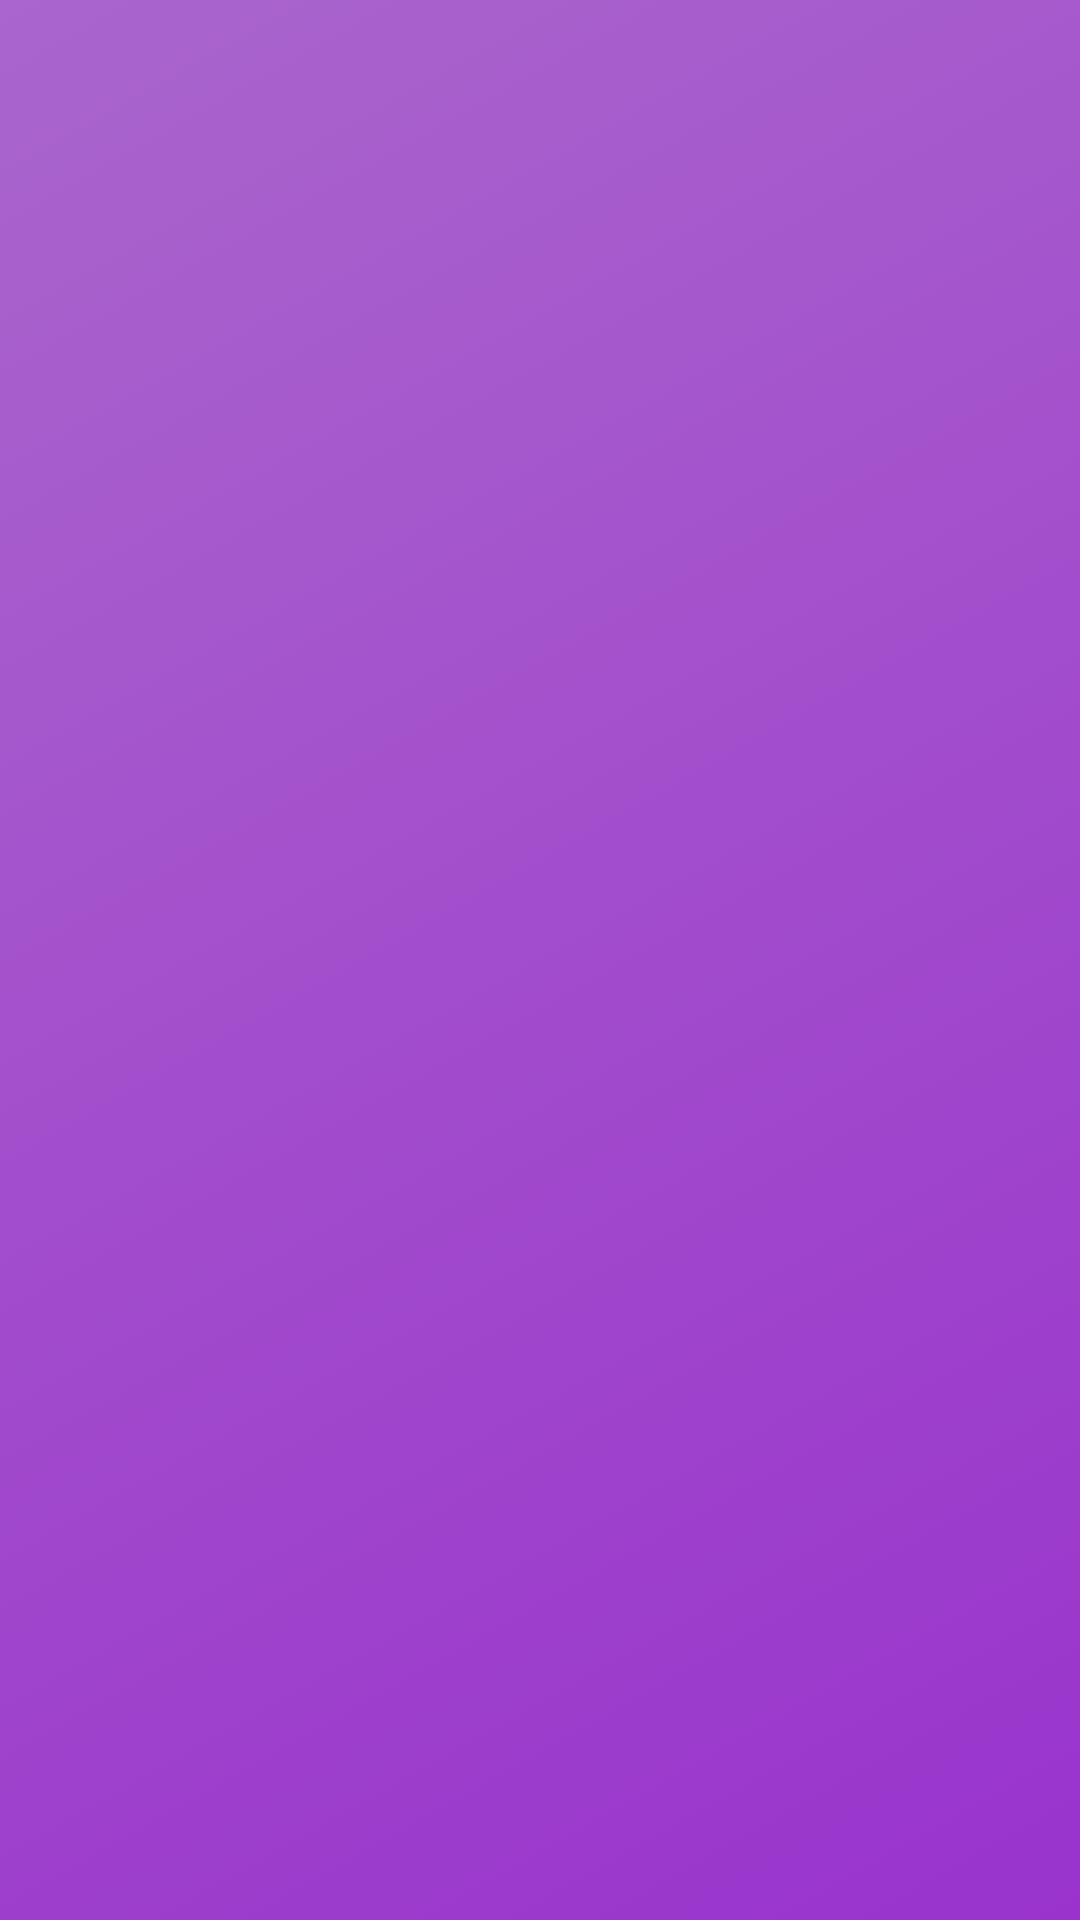

The Android layout XML behind this screen, and the referenced resources:
<!-- AndroidManifest.xml: fallback theme Theme.MaterialComponents.DayNight.NoActionBar -->
<!-- res/layout/fragment_player.xml -->
<?xml version="1.0" encoding="utf-8"?>

<RelativeLayout xmlns:android="http://schemas.android.com/apk/res/android"
    android:layout_width="match_parent"
    android:layout_height="match_parent" >

    <ImageView
        android:layout_width="match_parent"
        android:layout_height="match_parent"
        android:scaleType="centerCrop"
        android:src="@drawable/player_bg" />

</RelativeLayout>
<!-- resources referenced by this layout -->
<resources>
  <!-- drawable player_bg (drawable) -->
  <?xml version="1.0" encoding="utf-8"?>
  
  <shape xmlns:android="http://schemas.android.com/apk/res/android"
      android:dither="true"
      android:shape="rectangle" >
  
      <gradient
          android:angle="135"
          android:centerX="0.5"
          android:centerY="0.5"
          android:endColor="#AA66CC"
          android:startColor="#9933CC"
          android:type="linear" />
  
  </shape>
</resources>
